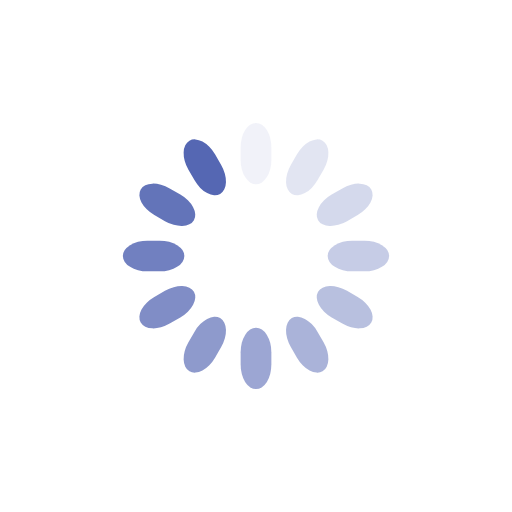
t = 0.00 s
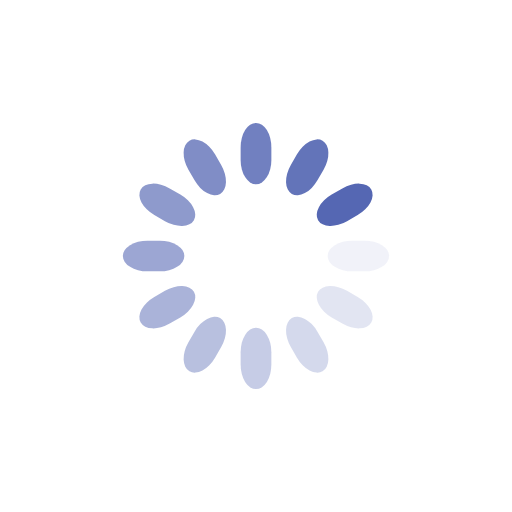
t = 0.25 s
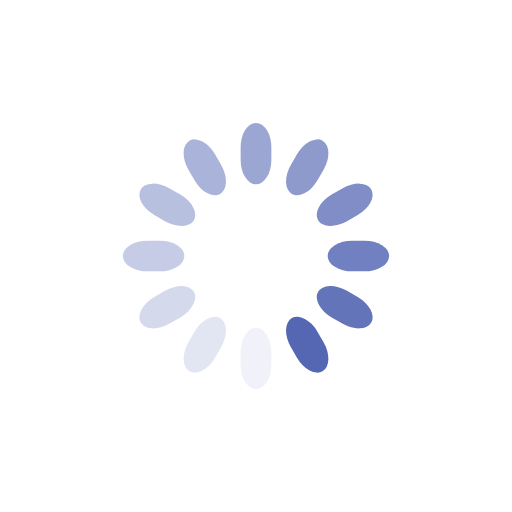
t = 0.50 s
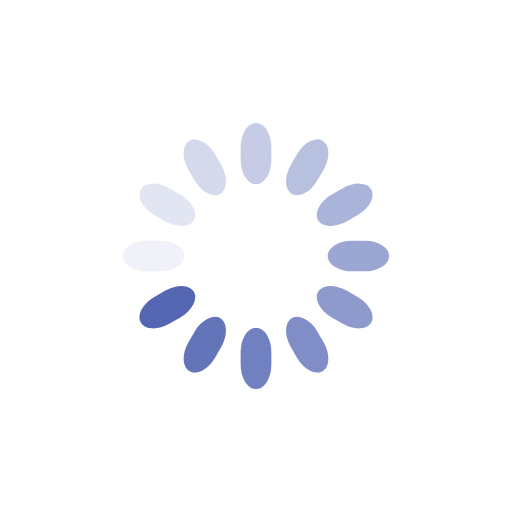
t = 0.75 s

The animated SVG that drew these frames (rendered in a browser with its animation timeline set to each time). Animation: 12 SMIL elements (animate=12); one cycle of 1.00 s, repeats indefinitely.

<svg class="lds-spinner" width="53px"  height="53px"  xmlns="http://www.w3.org/2000/svg" xmlns:xlink="http://www.w3.org/1999/xlink" viewBox="0 0 100 100" preserveAspectRatio="xMidYMid" style="background: none;"><g transform="rotate(0 50 50)">
  <rect x="47" y="24" rx="9.4" ry="4.8" width="6" height="12" fill="#5567b3">
    <animate attributeName="opacity" values="1;0" keyTimes="0;1" dur="1s" begin="-0.9166666666666666s" repeatCount="indefinite"></animate>
  </rect>
</g><g transform="rotate(30 50 50)">
  <rect x="47" y="24" rx="9.4" ry="4.8" width="6" height="12" fill="#5567b3">
    <animate attributeName="opacity" values="1;0" keyTimes="0;1" dur="1s" begin="-0.8333333333333334s" repeatCount="indefinite"></animate>
  </rect>
</g><g transform="rotate(60 50 50)">
  <rect x="47" y="24" rx="9.4" ry="4.8" width="6" height="12" fill="#5567b3">
    <animate attributeName="opacity" values="1;0" keyTimes="0;1" dur="1s" begin="-0.75s" repeatCount="indefinite"></animate>
  </rect>
</g><g transform="rotate(90 50 50)">
  <rect x="47" y="24" rx="9.4" ry="4.8" width="6" height="12" fill="#5567b3">
    <animate attributeName="opacity" values="1;0" keyTimes="0;1" dur="1s" begin="-0.6666666666666666s" repeatCount="indefinite"></animate>
  </rect>
</g><g transform="rotate(120 50 50)">
  <rect x="47" y="24" rx="9.4" ry="4.8" width="6" height="12" fill="#5567b3">
    <animate attributeName="opacity" values="1;0" keyTimes="0;1" dur="1s" begin="-0.5833333333333334s" repeatCount="indefinite"></animate>
  </rect>
</g><g transform="rotate(150 50 50)">
  <rect x="47" y="24" rx="9.4" ry="4.8" width="6" height="12" fill="#5567b3">
    <animate attributeName="opacity" values="1;0" keyTimes="0;1" dur="1s" begin="-0.5s" repeatCount="indefinite"></animate>
  </rect>
</g><g transform="rotate(180 50 50)">
  <rect x="47" y="24" rx="9.4" ry="4.8" width="6" height="12" fill="#5567b3">
    <animate attributeName="opacity" values="1;0" keyTimes="0;1" dur="1s" begin="-0.4166666666666667s" repeatCount="indefinite"></animate>
  </rect>
</g><g transform="rotate(210 50 50)">
  <rect x="47" y="24" rx="9.4" ry="4.8" width="6" height="12" fill="#5567b3">
    <animate attributeName="opacity" values="1;0" keyTimes="0;1" dur="1s" begin="-0.3333333333333333s" repeatCount="indefinite"></animate>
  </rect>
</g><g transform="rotate(240 50 50)">
  <rect x="47" y="24" rx="9.4" ry="4.8" width="6" height="12" fill="#5567b3">
    <animate attributeName="opacity" values="1;0" keyTimes="0;1" dur="1s" begin="-0.25s" repeatCount="indefinite"></animate>
  </rect>
</g><g transform="rotate(270 50 50)">
  <rect x="47" y="24" rx="9.4" ry="4.8" width="6" height="12" fill="#5567b3">
    <animate attributeName="opacity" values="1;0" keyTimes="0;1" dur="1s" begin="-0.16666666666666666s" repeatCount="indefinite"></animate>
  </rect>
</g><g transform="rotate(300 50 50)">
  <rect x="47" y="24" rx="9.4" ry="4.8" width="6" height="12" fill="#5567b3">
    <animate attributeName="opacity" values="1;0" keyTimes="0;1" dur="1s" begin="-0.08333333333333333s" repeatCount="indefinite"></animate>
  </rect>
</g><g transform="rotate(330 50 50)">
  <rect x="47" y="24" rx="9.4" ry="4.8" width="6" height="12" fill="#5567b3">
    <animate attributeName="opacity" values="1;0" keyTimes="0;1" dur="1s" begin="0s" repeatCount="indefinite"></animate>
  </rect>
</g></svg>